Run: headless pygame with SDL's dummy video driver; simulated clock (each Clock.tick advances the game by its frame time, no real sleeping); random seed 0; keys injected as events and as key.get_pressed() state; mouse plan: one left click at the window centre at the start of phase 2, then a move to the lower-right quarter at the start of phase 3.
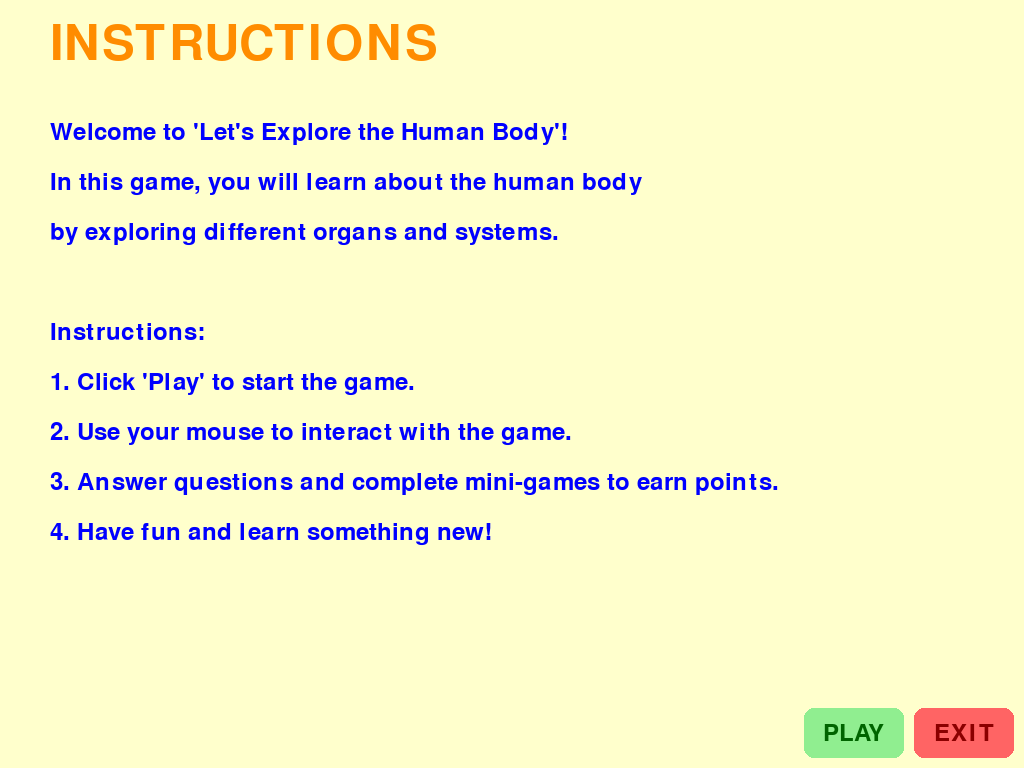
Frame 1 of 4 · flips 1–60 · no input
Frame 2 of 4 · flips 61–180 · clicked the window centre · tapped SPACE, RETURN · held RIGHT (→), D · screen unchanged from frame 1, image omitted
Frame 3 of 4 · flips 181–300 · moved the mouse to the lower-right quarter · held DOWN (↓), S · screen unchanged from frame 2, image omitted
Frame 4 of 4 · flips 301–420 · held LEFT (←), A, UP (↑), W · screen unchanged from frame 3, image omitted

The pygame program that drew these frames:

import pygame
import sys

# Inizializzazione di pygame
pygame.init()

# Creazione della finestra che si adatta alle dimensioni dello schermo
screen_info = pygame.display.Info()
screen_width = screen_info.current_w
screen_height = screen_info.current_h
screen = pygame.display.set_mode((screen_width, screen_height), pygame.RESIZABLE)
pygame.display.set_caption("Corpo Umano a Cartone")

# Definizione dei colori
LIGHT_YELLOW = (255, 255, 204)  # Giallo chiaro
ORANGE = (255, 140, 0)  # Arancione
VIVID_BLUE = (0, 0, 255)  # Blu vivace
play_button_color = (144, 238, 144)  # Verde chiaro
exit_button_color = (255, 100, 100)  # Rosso chiaro
dark_green = (0, 100, 0)  # Verde scuro
dark_red = (139, 0, 0)  # Rosso scuro

# Font per il testo
font = pygame.font.Font(None, 36)
title_font = pygame.font.Font(None, 72)  # Aumentato la grandezza del titolo
# Testo delle istruzioni
instructions_text_lines = [
    "Welcome to 'Let's Explore the Human Body'!",
    "In this game, you will learn about the human body",
    "by exploring different organs and systems.",
    "",
    "Instructions:",
    "1. Click 'Play' to start the game.",
    "2. Use your mouse to interact with the game.",
    "3. Answer questions and complete mini-games to earn points.",
    "4. Have fun and learn something new!"
]

# Definizione della posizione dei bottoni
play_button_rect = pygame.Rect(screen_width - 220, screen_height - 60, 100, 50)  # Posizione e dimensioni del bottone "PLAY"
exit_button_rect = pygame.Rect(screen_width - 110, screen_height - 60, 100, 50)  # Posizione e dimensioni del bottone "EXIT"

# Testo dei bottoni
play_button_text = font.render("PLAY", True, dark_green)  # Scritta in verde scuro
exit_button_text = font.render("EXIT", True, dark_red)  # Scritta in rosso scuro

# Loop principale
running = True
while running:
    for event in pygame.event.get():
        if event.type == pygame.QUIT:
            running = False
        elif event.type == pygame.MOUSEBUTTONDOWN:
            if exit_button_rect.collidepoint(event.pos):
                running = False
            elif play_button_rect.collidepoint(event.pos):
                # Aggiungi qui il codice per la funzionalità di PLAY
                print("Play button clicked")

    # Riempimento dello sfondo con un colore giallo chiaro
    screen.fill(LIGHT_YELLOW)

    # Disegno del titolo "INSTRUCTIONS"
    title_text = title_font.render("INSTRUCTIONS", True, ORANGE)
    screen.blit(title_text, (50, 20))

    # Disegno del testo delle istruzioni
    y_offset = 120
    for line in instructions_text_lines:
        line_text = font.render(line, True, VIVID_BLUE)
        screen.blit(line_text, (50, y_offset))
        y_offset += 50

    # Disegno dei bottoni con bordi tondeggianti
    pygame.draw.rect(screen, play_button_color, play_button_rect, border_radius=10)
    screen.blit(play_button_text, (play_button_rect.x + (play_button_rect.width - play_button_text.get_width()) // 2, play_button_rect.y + (play_button_rect.height - play_button_text.get_height()) // 2))
    pygame.draw.rect(screen, exit_button_color, exit_button_rect, border_radius=10)
    screen.blit(exit_button_text, (exit_button_rect.x + (exit_button_rect.width - exit_button_text.get_width()) // 2, exit_button_rect.y + (exit_button_rect.height - exit_button_text.get_height()) // 2))

    # Aggiornamento dello schermo
    pygame.display.flip()

# Chiusura di pygame
pygame.quit()
sys.exit()
